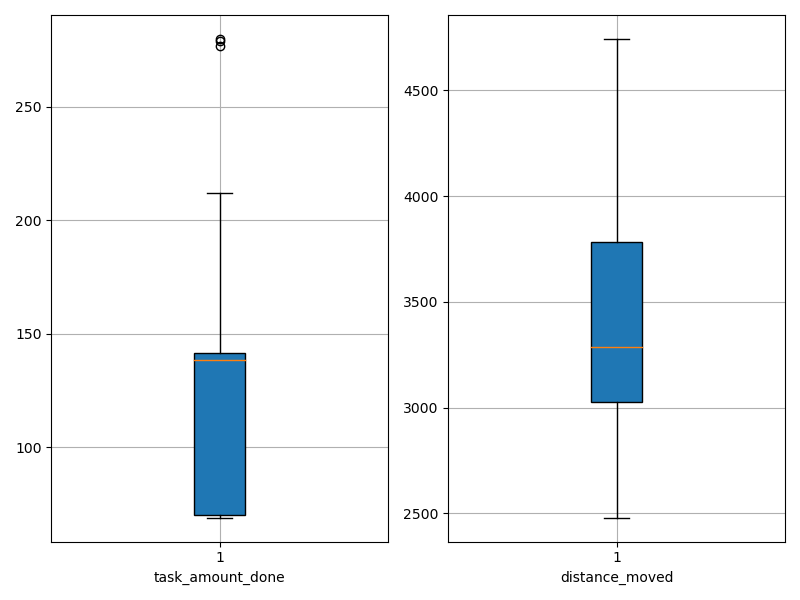

Source data for this figure (header and first rows):
agent_id, task_amount_done, distance_moved
0, 70.0, 2841
1, 70.0, 3116
2, 70.0, 2751
3, 70.0, 2849
4, 69.0, 3229
5, 139.0, 3557
6, 140.0, 2704
7, 277.0, 4133
8, 70.0, 3106
9, 141.0, 3860
10, 69.0, 2480
11, 70.0, 3095
12, 139.0, 2989
13, 139.0, 3018
14, 138.0, 4109
15, 69.0, 3414
16, 279.0, 4501
17, 71.0, 3344
18, 71.0, 3129
19, 280.0, 4368
20, 210.0, 4544
21, 212.0, 3451
22, 142.0, 3151
23, 140.0, 4076
24, 71.0, 3470
25, 211.0, 3387
26, 71.0, 3508
27, 211.0, 4742
28, 141.0, 3046
29, 70.0, 2848
